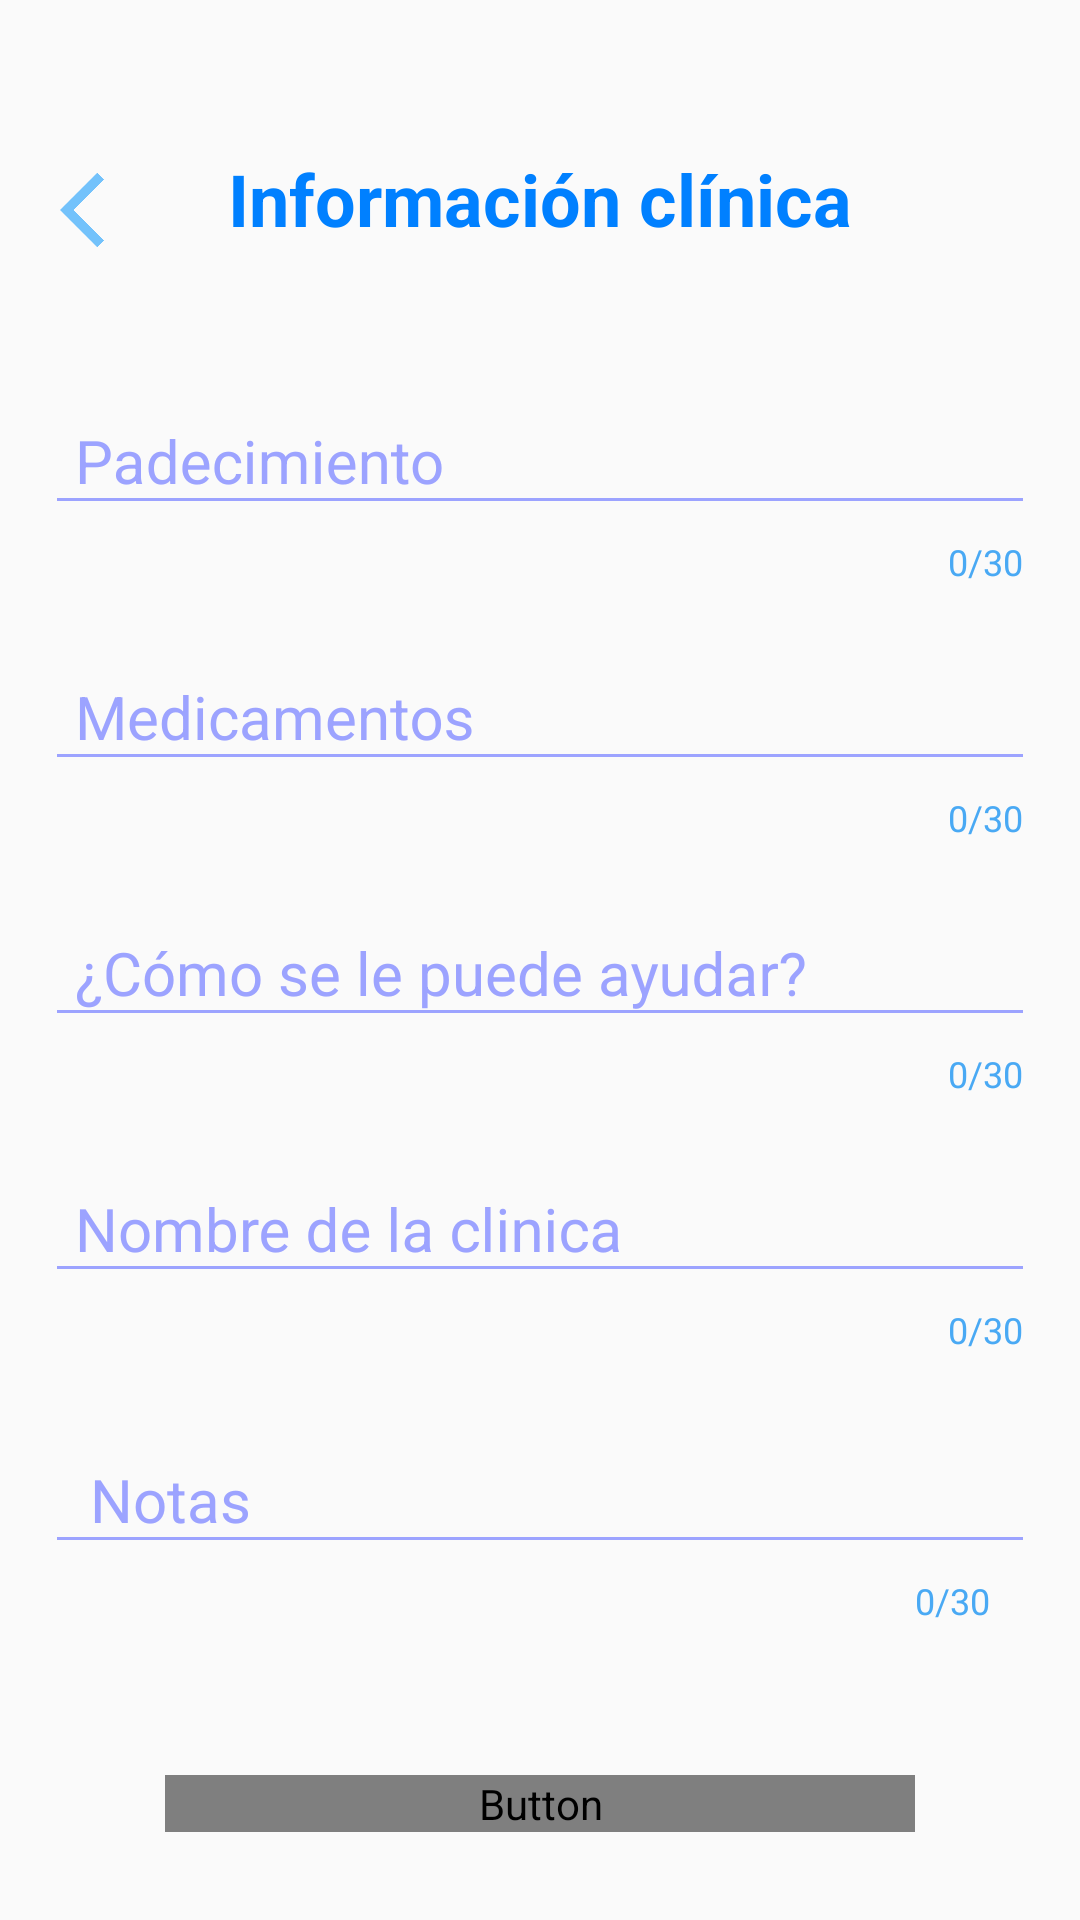

Reconstruct the res/layout file that produces this screen, plus the resources it refers to.
<!-- AndroidManifest.xml: activity theme AppTheme.NoActionBar -->
<!-- res/layout/activity_registro_i_i.xml -->
<?xml version="1.0" encoding="utf-8"?>
<RelativeLayout xmlns:android="http://schemas.android.com/apk/res/android"
    xmlns:app="http://schemas.android.com/apk/res-auto"
    xmlns:tools="http://schemas.android.com/tools"
    android:layout_width="match_parent"
    android:layout_height="match_parent"
    android:orientation="vertical"
    android:paddingLeft="15dp"
    android:paddingRight="15dp"
    tools:context=".RegistroIIActivity">

    <TextView
        android:id="@+id/textView2"
        android:layout_width="match_parent"
        android:layout_height="wrap_content"
        android:layout_alignParentTop="true"
        android:layout_marginTop="50dp"
        android:gravity="center_horizontal"
        android:text="@string/tvInformacionC"
        android:textColor="@color/colorDark"
        android:textSize="@dimen/txt_registry"
        android:textStyle="bold"
        tools:layout_editor_absoluteX="25dp"
        tools:layout_editor_absoluteY="90dp" />

    <ScrollView
        android:layout_width="match_parent"
        android:layout_height="wrap_content"
        android:layout_alignParentTop="true"
        android:layout_marginTop="120dp"
        android:scrollbars="none">

        <LinearLayout
            android:layout_width="match_parent"
            android:layout_height="wrap_content"
            android:orientation="vertical">

            <com.google.android.material.textfield.TextInputLayout
                android:id="@+id/text_input_padecimiento"
                android:layout_width="match_parent"
                android:layout_height="wrap_content"
                android:textColorHint="@color/colorHint"
                app:counterEnabled="true"
                app:counterMaxLength="30"
                app:counterOverflowTextAppearance="@style/CounterOverFlow"
                app:counterTextAppearance="@style/Counter"
                app:errorEnabled="true"
                app:errorTextAppearance="@style/CounterOverFlow">

                <com.google.android.material.textfield.TextInputEditText
                    android:id="@+id/editTextPadecimiento"
                    android:layout_width="match_parent"
                    android:layout_height="wrap_content"
                    android:backgroundTint="@color/colorHint"
                    android:hapticFeedbackEnabled="false"
                    android:hint="@string/hPadecimiento"
                    android:inputType="textCapSentences"
                    android:paddingLeft="10dp"
                    android:shadowColor="@color/colorLetter"
                    android:textColor="@color/colorLetter"
                    android:textColorHighlight="@color/colorHint"
                    android:textColorHint="@color/colorHint"
                    android:textSize="20sp"
                    tools:layout_editor_absoluteX="34dp"
                    tools:layout_editor_absoluteY="287dp" />
            </com.google.android.material.textfield.TextInputLayout>

            <com.google.android.material.textfield.TextInputLayout
                android:id="@+id/text_input_medicamento"
                android:layout_width="match_parent"
                android:layout_height="wrap_content"
                android:layout_marginTop="10dp"
                android:textColorHint="@color/colorHint"
                app:counterEnabled="true"
                app:counterMaxLength="30"
                app:counterOverflowTextAppearance="@style/CounterOverFlow"
                app:counterTextAppearance="@style/Counter"
                app:errorEnabled="true"
                app:errorTextAppearance="@style/CounterOverFlow">

                <com.google.android.material.textfield.TextInputEditText
                    android:id="@+id/editTextMedicamentos"
                    android:layout_width="match_parent"
                    android:layout_height="wrap_content"
                    android:backgroundTint="@color/colorHint"
                    android:hapticFeedbackEnabled="false"
                    android:hint="@string/hMedicamento"
                    android:inputType="textCapSentences"
                    android:paddingLeft="10dp"
                    android:shadowColor="@color/colorLetter"
                    android:textColor="@color/colorLetter"
                    android:textColorHighlight="@color/colorHint"
                    android:textColorHint="@color/colorHint"
                    android:textSize="20sp"
                    tools:layout_editor_absoluteX="34dp"
                    tools:layout_editor_absoluteY="287dp" />
            </com.google.android.material.textfield.TextInputLayout>

            <com.google.android.material.textfield.TextInputLayout
                android:id="@+id/text_input_indicaciones"
                android:layout_width="match_parent"
                android:layout_height="wrap_content"
                android:layout_marginTop="10dp"
                android:textColorHint="@color/colorHint"
                app:counterEnabled="true"
                app:counterMaxLength="30"
                app:counterOverflowTextAppearance="@style/CounterOverFlow"
                app:counterTextAppearance="@style/Counter"
                app:errorEnabled="true"
                app:errorTextAppearance="@style/CounterOverFlow">

                <com.google.android.material.textfield.TextInputEditText
                    android:id="@+id/editTextIndicaciones"
                    android:layout_width="match_parent"
                    android:layout_height="wrap_content"
                    android:backgroundTint="@color/colorHint"
                    android:hapticFeedbackEnabled="false"
                    android:hint="@string/hIndicaciones"
                    android:inputType="textCapSentences"
                    android:paddingLeft="10dp"
                    android:shadowColor="@color/colorLetter"
                    android:textColor="@color/colorLetter"
                    android:textColorHighlight="@color/colorHint"
                    android:textColorHint="@color/colorHint"
                    android:textSize="20sp"
                    tools:layout_editor_absoluteX="34dp"
                    tools:layout_editor_absoluteY="287dp" />
            </com.google.android.material.textfield.TextInputLayout>

            <com.google.android.material.textfield.TextInputLayout
                android:id="@+id/text_input_clinica"
                android:layout_width="match_parent"
                android:layout_height="wrap_content"
                android:layout_marginTop="10dp"
                android:textColorHint="@color/colorHint"
                app:counterEnabled="true"
                app:counterMaxLength="30"
                app:counterOverflowTextAppearance="@style/CounterOverFlow"
                app:counterTextAppearance="@style/Counter"
                app:errorEnabled="true">

                <com.google.android.material.textfield.TextInputEditText
                    android:id="@+id/editTextNomClinica"
                    android:layout_width="match_parent"
                    android:layout_height="wrap_content"
                    android:backgroundTint="@color/colorHint"
                    android:hapticFeedbackEnabled="false"
                    android:hint="@string/hNombreClinica"
                    android:inputType="textCapSentences"
                    android:paddingLeft="10dp"
                    android:shadowColor="@color/colorLetter"
                    android:textColor="@color/colorLetter"
                    android:textColorHighlight="@color/colorHint"
                    android:textColorHint="@color/colorHint"
                    android:textSize="20sp"
                    tools:layout_editor_absoluteX="34dp"
                    tools:layout_editor_absoluteY="287dp" />
            </com.google.android.material.textfield.TextInputLayout>

            <com.google.android.material.textfield.TextInputLayout
                android:id="@+id/text_input_nota"
                android:layout_width="match_parent"
                android:layout_height="wrap_content"
                android:layout_marginTop="15dp"
                android:textColorHint="@color/colorHint"
                app:counterEnabled="true"
                app:counterMaxLength="30"
                app:counterOverflowTextAppearance="@style/CounterOverFlow"
                app:counterTextAppearance="@style/Counter"
                app:errorEnabled="true"
                app:errorTextAppearance="@style/CounterOverFlow">

                <com.google.android.material.textfield.TextInputEditText
                    android:id="@+id/editTextNota"
                    android:layout_width="match_parent"
                    android:layout_height="wrap_content"
                    android:backgroundTint="@color/colorHint"
                    android:hapticFeedbackEnabled="false"
                    android:hint="@string/hNota"
                    android:inputType="textCapSentences"
                    android:paddingLeft="15dp"
                    android:paddingRight="15dp"
                    android:shadowColor="@color/colorLetter"
                    android:textColor="@color/colorLetter"
                    android:textColorHighlight="@color/colorHint"
                    android:textColorHint="@color/colorHint"
                    android:textSize="20sp"
                    tools:layout_editor_absoluteX="34dp"
                    tools:layout_editor_absoluteY="287dp" />
            </com.google.android.material.textfield.TextInputLayout>


            <Button
                android:id="@+id/buttonRegistrar"
                android:layout_width="250dp"
                android:layout_height="wrap_content"
                android:layout_gravity="center"
                android:layout_marginTop="50dp"
                android:layout_marginBottom="100dp"
                android:background="@drawable/btn_yellow"
                android:onClick="confirmInput"
                android:text="@string/btnRegistrar"
                android:textColor="@drawable/txt_btn"
                android:textSize="23sp"
                tools:layout_editor_absoluteX="89dp"
                tools:layout_editor_absoluteY="424dp" />

        </LinearLayout>
    </ScrollView>

    <ImageView
        android:id="@+id/imageView10"
        android:layout_width="30dp"
        android:layout_height="30dp"
        android:layout_alignParentStart="true"
        android:layout_alignParentTop="true"
        android:layout_marginStart="5dp"
        android:layout_marginTop="55dp"
        app:srcCompat="@drawable/ic_baseline_arrow_back_ios_24" />
</RelativeLayout>
<!-- resources referenced by this layout -->
<resources>
  <color name="colorDark">#0080ff</color>
  <color name="colorHint">#9CA3FF</color>
  <color name="colorLetter">#49A9F4</color>
  <dimen name="txt_registry">24dp</dimen>
  <!-- drawable btn_yellow (drawable) -->
  <?xml version="1.0" encoding="utf-8"?>
  <shape xmlns:android="http://schemas.android.com/apk/res/android"
      android:shape="rectangle"
      >
  
      <corners
          android:radius="5dp"
          />
  
      <stroke
          android:width="5px"
          android:color="@color/colorDark"
          />
  
      <solid
          android:color="@drawable/btn_change"
          />
  
  </shape>
  <!-- drawable ic_baseline_arrow_back_ios_24 (drawable) -->
  <vector android:height="24dp" android:tint="#73C2FB"
      android:viewportHeight="24" android:viewportWidth="24"
      android:width="24dp" xmlns:android="http://schemas.android.com/apk/res/android">
      <path android:fillColor="@android:color/white" android:pathData="M11.67,3.87L9.9,2.1 0,12l9.9,9.9 1.77,-1.77L3.54,12z"/>
  </vector>
  <string name="btnRegistrar">REGISTRAR</string>
  <string name="hIndicaciones">¿Cómo se le puede ayudar?</string>
  <string name="hMedicamento">Medicamentos</string>
  <string name="hNombreClinica">Nombre de la clinica</string>
  <string name="hNota">Notas</string>
  <string name="hPadecimiento">Padecimiento</string>
  <string name="tvInformacionC">Información clínica</string>
  <style name="Counter" parent="TextAppearance.Design.Counter">
          <item name="android:textColor">@color/color</item>
      </style>
  <style name="CounterOverFlow" parent="TextAppearance.Design.Counter.Overflow">
          <item name="android:textColor">#000080</item>
      </style>
  <style name="AppTheme.NoActionBar">
          <item name="windowActionBar">false</item>
          <item name="windowNoTitle">true</item>
      </style>
  <!-- drawable btn_change (drawable) -->
  <?xml version="1.0" encoding="utf-8"?>
  <selector xmlns:android="http://schemas.android.com/apk/res/android">
      <item android:color="@color/colorLetter_w" android:state_pressed="false" />
      <item android:color="@color/colorDark" android:state_pressed="true" />
  </selector>
  <color name="color">#49A9F4</color>
  <color name="colorLetter_w">#ffffff</color>
</resources>
